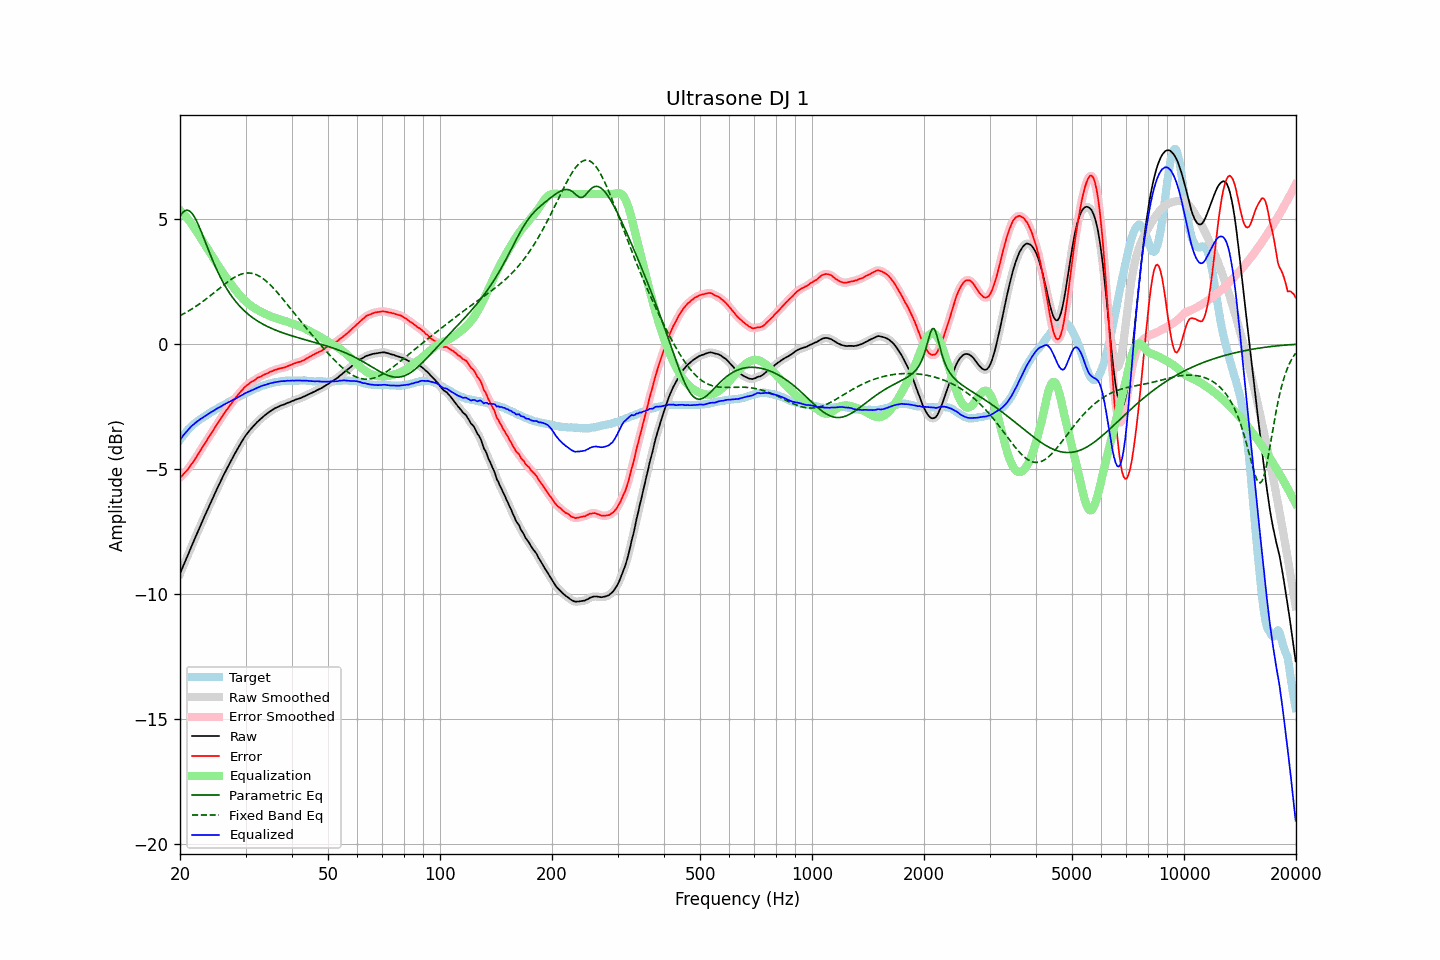

The table this chart was drawn from, first rows:
frequency, raw, error, smoothed, error_smoothed, equalization, parametric_eq, fixed_band_eq, equalized_raw, equalized_smoothed, target
20.00, -9.19, -5.35, -9.19, -5.35, 5.36, 5.11, 1.14, -3.84, -3.84, -3.84
20.20, -9.04, -5.29, -9.04, -5.29, 5.29, 5.21, 1.17, -3.75, -3.75, -3.75
20.40, -8.88, -5.22, -8.89, -5.22, 5.22, 5.28, 1.20, -3.66, -3.67, -3.66
20.61, -8.74, -5.14, -8.74, -5.15, 5.15, 5.33, 1.24, -3.59, -3.58, -3.59
20.81, -8.58, -5.08, -8.58, -5.08, 5.08, 5.35, 1.27, -3.51, -3.51, -3.50
21.02, -8.43, -5.01, -8.43, -5.00, 5.00, 5.35, 1.31, -3.44, -3.43, -3.42
21.23, -8.27, -4.91, -8.28, -4.92, 4.91, 5.32, 1.35, -3.36, -3.36, -3.36
21.44, -8.12, -4.82, -8.12, -4.83, 4.83, 5.26, 1.39, -3.30, -3.30, -3.30
21.66, -7.98, -4.74, -7.97, -4.73, 4.74, 5.18, 1.43, -3.24, -3.24, -3.23
21.87, -7.82, -4.64, -7.82, -4.64, 4.64, 5.08, 1.47, -3.18, -3.18, -3.18
22.09, -7.67, -4.54, -7.67, -4.54, 4.54, 4.96, 1.51, -3.13, -3.13, -3.13
22.31, -7.52, -4.44, -7.52, -4.44, 4.44, 4.83, 1.56, -3.08, -3.08, -3.08
22.54, -7.38, -4.34, -7.37, -4.34, 4.34, 4.69, 1.60, -3.04, -3.04, -3.03
22.76, -7.22, -4.23, -7.23, -4.23, 4.23, 4.53, 1.65, -2.99, -2.99, -2.99
22.99, -7.08, -4.13, -7.08, -4.13, 4.13, 4.37, 1.69, -2.95, -2.95, -2.95
23.22, -6.94, -4.02, -6.94, -4.02, 4.03, 4.21, 1.74, -2.91, -2.91, -2.92
23.45, -6.79, -3.93, -6.79, -3.92, 3.93, 4.04, 1.79, -2.87, -2.87, -2.87
23.69, -6.65, -3.82, -6.65, -3.82, 3.82, 3.88, 1.84, -2.82, -2.82, -2.83
23.92, -6.50, -3.72, -6.50, -3.72, 3.72, 3.72, 1.89, -2.78, -2.78, -2.79
24.16, -6.36, -3.63, -6.36, -3.62, 3.62, 3.55, 1.94, -2.74, -2.74, -2.74
24.40, -6.22, -3.53, -6.22, -3.52, 3.52, 3.40, 1.99, -2.70, -2.70, -2.70
24.65, -6.09, -3.42, -6.08, -3.42, 3.42, 3.25, 2.04, -2.67, -2.67, -2.67
24.89, -5.94, -3.31, -5.94, -3.31, 3.32, 3.10, 2.10, -2.62, -2.62, -2.63
25.14, -5.80, -3.21, -5.80, -3.22, 3.22, 2.96, 2.15, -2.59, -2.59, -2.59
25.39, -5.66, -3.11, -5.67, -3.12, 3.12, 2.82, 2.20, -2.55, -2.55, -2.55
25.65, -5.54, -3.03, -5.53, -3.02, 3.02, 2.69, 2.25, -2.52, -2.51, -2.51
25.91, -5.40, -2.92, -5.40, -2.92, 2.92, 2.56, 2.31, -2.48, -2.48, -2.48
26.16, -5.26, -2.82, -5.27, -2.82, 2.83, 2.44, 2.36, -2.44, -2.44, -2.44
26.43, -5.14, -2.72, -5.14, -2.73, 2.73, 2.33, 2.41, -2.40, -2.40, -2.41
26.69, -5.01, -2.64, -5.01, -2.64, 2.64, 2.22, 2.46, -2.37, -2.37, -2.37
26.96, -4.89, -2.55, -4.89, -2.55, 2.55, 2.12, 2.51, -2.34, -2.34, -2.33
27.23, -4.77, -2.46, -4.77, -2.47, 2.46, 2.02, 2.55, -2.30, -2.30, -2.30
27.50, -4.65, -2.38, -4.64, -2.38, 2.37, 1.93, 2.59, -2.27, -2.27, -2.26
27.77, -4.52, -2.29, -4.52, -2.29, 2.29, 1.84, 2.64, -2.23, -2.24, -2.23
28.05, -4.40, -2.21, -4.41, -2.20, 2.20, 1.75, 2.67, -2.20, -2.20, -2.20
28.33, -4.29, -2.12, -4.29, -2.12, 2.12, 1.67, 2.71, -2.17, -2.17, -2.18
28.62, -4.18, -2.04, -4.18, -2.04, 2.04, 1.60, 2.74, -2.14, -2.14, -2.14
28.90, -4.06, -1.97, -4.06, -1.96, 1.96, 1.52, 2.77, -2.10, -2.10, -2.10
29.19, -3.95, -1.89, -3.95, -1.89, 1.89, 1.46, 2.79, -2.07, -2.07, -2.07
29.48, -3.84, -1.82, -3.85, -1.82, 1.82, 1.39, 2.81, -2.03, -2.03, -2.02
29.78, -3.75, -1.74, -3.74, -1.75, 1.75, 1.33, 2.83, -1.99, -1.99, -2.00
30.08, -3.65, -1.68, -3.65, -1.69, 1.69, 1.27, 2.84, -1.95, -1.96, -1.96
30.38, -3.57, -1.63, -3.56, -1.63, 1.64, 1.21, 2.84, -1.93, -1.93, -1.93
30.68, -3.48, -1.59, -3.48, -1.58, 1.58, 1.16, 2.84, -1.90, -1.90, -1.89
30.99, -3.41, -1.53, -3.41, -1.54, 1.54, 1.11, 2.84, -1.87, -1.87, -1.88
31.30, -3.34, -1.50, -3.33, -1.50, 1.49, 1.06, 2.82, -1.84, -1.84, -1.84
31.61, -3.26, -1.46, -3.26, -1.45, 1.45, 1.02, 2.81, -1.81, -1.81, -1.81
31.93, -3.20, -1.42, -3.19, -1.41, 1.41, 0.97, 2.79, -1.78, -1.78, -1.78
32.24, -3.12, -1.36, -3.13, -1.37, 1.37, 0.93, 2.76, -1.75, -1.75, -1.76
32.57, -3.07, -1.33, -3.06, -1.34, 1.34, 0.89, 2.73, -1.73, -1.72, -1.73
32.89, -3.00, -1.31, -3.00, -1.30, 1.30, 0.85, 2.69, -1.70, -1.70, -1.69
33.22, -2.94, -1.27, -2.95, -1.27, 1.27, 0.81, 2.65, -1.67, -1.68, -1.67
33.55, -2.89, -1.24, -2.89, -1.24, 1.24, 0.78, 2.60, -1.66, -1.66, -1.66
33.89, -2.84, -1.21, -2.84, -1.21, 1.21, 0.74, 2.55, -1.64, -1.64, -1.64
34.23, -2.79, -1.19, -2.79, -1.18, 1.18, 0.71, 2.50, -1.62, -1.62, -1.61
34.57, -2.74, -1.15, -2.74, -1.15, 1.15, 0.68, 2.44, -1.60, -1.60, -1.59
34.92, -2.70, -1.11, -2.70, -1.12, 1.12, 0.65, 2.38, -1.57, -1.58, -1.58
35.27, -2.66, -1.10, -2.65, -1.09, 1.09, 0.62, 2.31, -1.56, -1.56, -1.56
35.62, -2.61, -1.07, -2.61, -1.07, 1.07, 0.59, 2.24, -1.55, -1.55, -1.55
35.97, -2.57, -1.04, -2.58, -1.04, 1.04, 0.57, 2.17, -1.53, -1.53, -1.54
... 635 more rows
